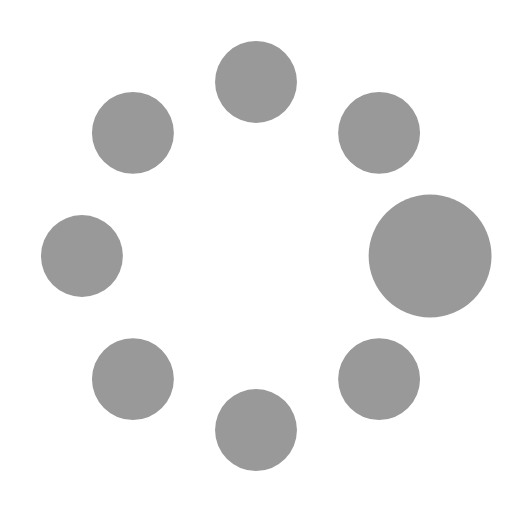
t = 0.00 s
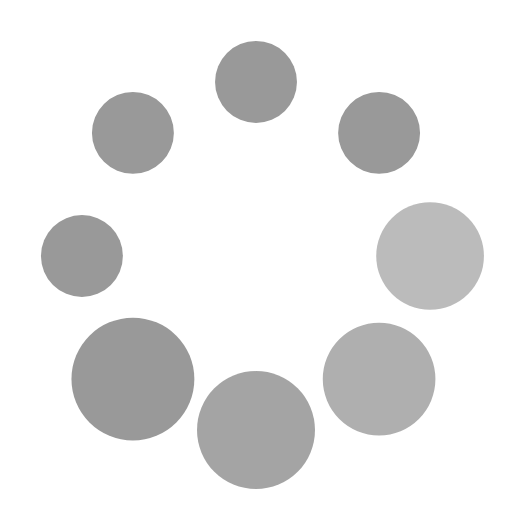
t = 0.37 s
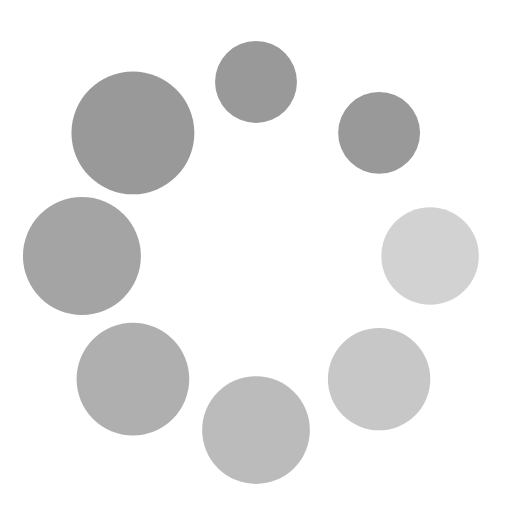
t = 0.62 s
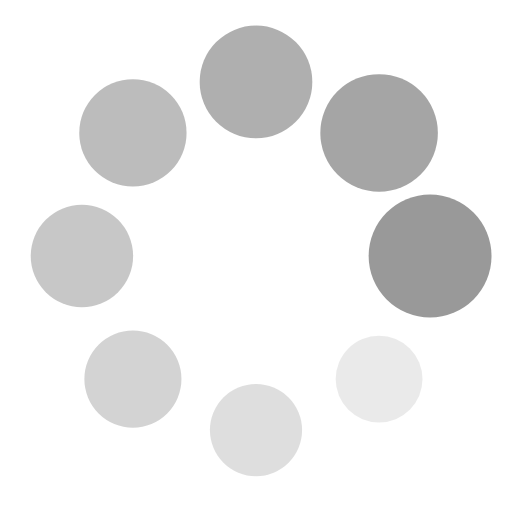
t = 1.00 s
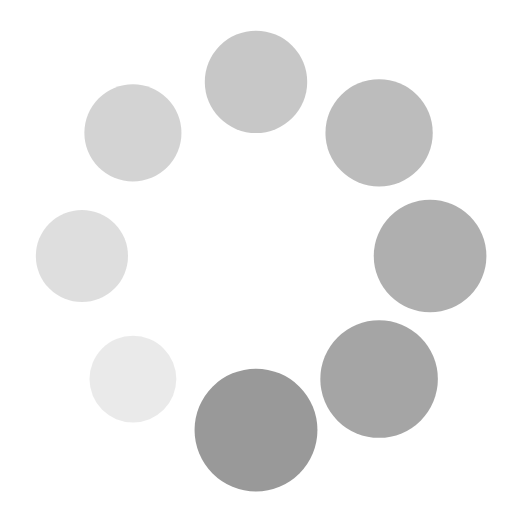
t = 1.25 s
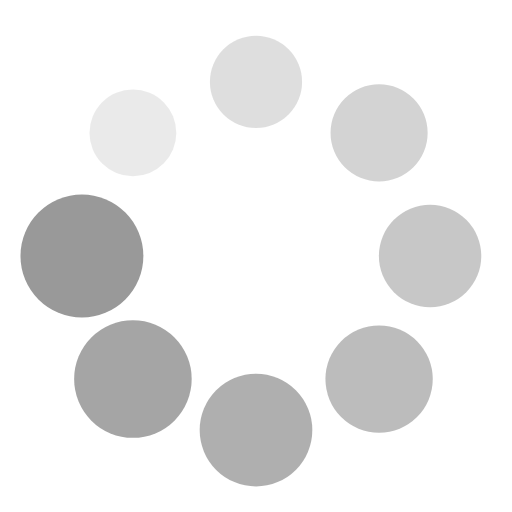
t = 1.50 s

The animated SVG that drew these frames (rendered in a browser with its animation timeline set to each time). Animation: 16 SMIL elements (animate=8,animateTransform=8); one cycle of 1.87 s, repeats indefinitely.

<svg class="uil-spin" width="32px" height="32px" preserveAspectRatio="xMidYMid" viewBox="0 0 100 100" xmlns="http://www.w3.org/2000/svg">
 <rect class="bk" width="100" height="100" fill="none"/>
 <g transform="translate(50 50)">
  <g transform="translate(34)">
   <circle r="8" fill="#999">
    <animate attributeName="opacity" begin="0s" dur="1s" from="1" repeatCount="indefinite" to="0.1"/>
    <animateTransform attributeName="transform" begin="0s" dur="1s" from="1.5" repeatCount="indefinite" to="1" type="scale"/>
   </circle>
  </g>
  <g transform="rotate(45) translate(34)">
   <circle r="8" fill="#999">
    <animate attributeName="opacity" begin="0.12s" dur="1s" from="1" repeatCount="indefinite" to="0.1"/>
    <animateTransform attributeName="transform" begin="0.12s" dur="1s" from="1.5" repeatCount="indefinite" to="1" type="scale"/>
   </circle>
  </g>
  <g transform="rotate(90) translate(34)">
   <circle r="8" fill="#999">
    <animate attributeName="opacity" begin="0.25s" dur="1s" from="1" repeatCount="indefinite" to="0.1"/>
    <animateTransform attributeName="transform" begin="0.25s" dur="1s" from="1.5" repeatCount="indefinite" to="1" type="scale"/>
   </circle>
  </g>
  <g transform="rotate(135) translate(34)">
   <circle r="8" fill="#999">
    <animate attributeName="opacity" begin="0.37s" dur="1s" from="1" repeatCount="indefinite" to="0.1"/>
    <animateTransform attributeName="transform" begin="0.37s" dur="1s" from="1.5" repeatCount="indefinite" to="1" type="scale"/>
   </circle>
  </g>
  <g transform="rotate(180) translate(34)">
   <circle r="8" fill="#999">
    <animate attributeName="opacity" begin="0.5s" dur="1s" from="1" repeatCount="indefinite" to="0.1"/>
    <animateTransform attributeName="transform" begin="0.5s" dur="1s" from="1.5" repeatCount="indefinite" to="1" type="scale"/>
   </circle>
  </g>
  <g transform="rotate(225) translate(34)">
   <circle r="8" fill="#999">
    <animate attributeName="opacity" begin="0.62s" dur="1s" from="1" repeatCount="indefinite" to="0.1"/>
    <animateTransform attributeName="transform" begin="0.62s" dur="1s" from="1.5" repeatCount="indefinite" to="1" type="scale"/>
   </circle>
  </g>
  <g transform="rotate(-90) translate(34)">
   <circle r="8" fill="#999">
    <animate attributeName="opacity" begin="0.75s" dur="1s" from="1" repeatCount="indefinite" to="0.1"/>
    <animateTransform attributeName="transform" begin="0.75s" dur="1s" from="1.5" repeatCount="indefinite" to="1" type="scale"/>
   </circle>
  </g>
  <g transform="rotate(-45) translate(34)">
   <circle r="8" fill="#999">
    <animate attributeName="opacity" begin="0.87s" dur="1s" from="1" repeatCount="indefinite" to="0.1"/>
    <animateTransform attributeName="transform" begin="0.87s" dur="1s" from="1.5" repeatCount="indefinite" to="1" type="scale"/>
   </circle>
  </g>
 </g>
</svg>
